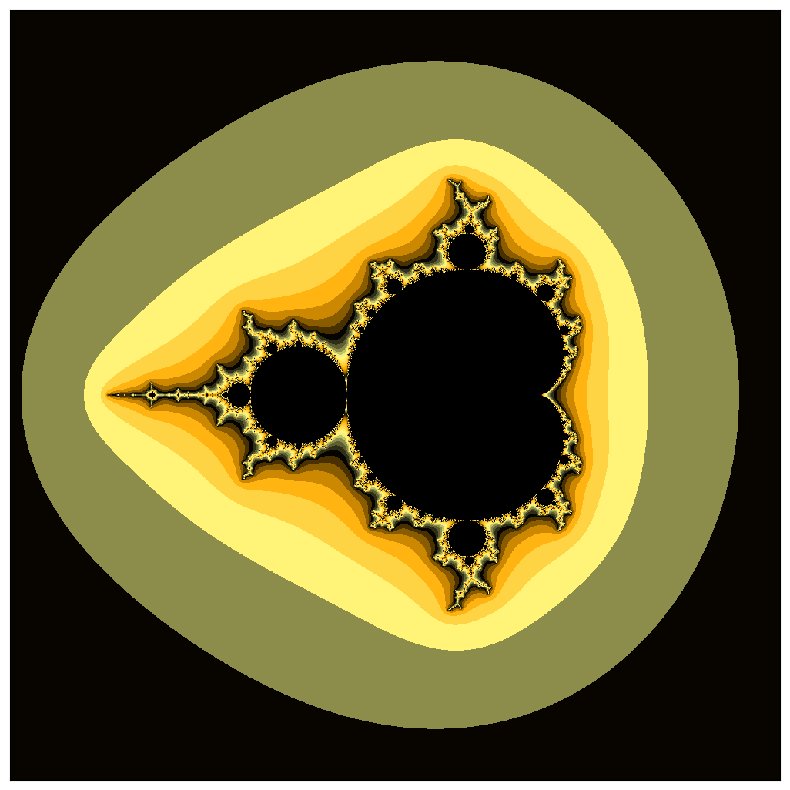
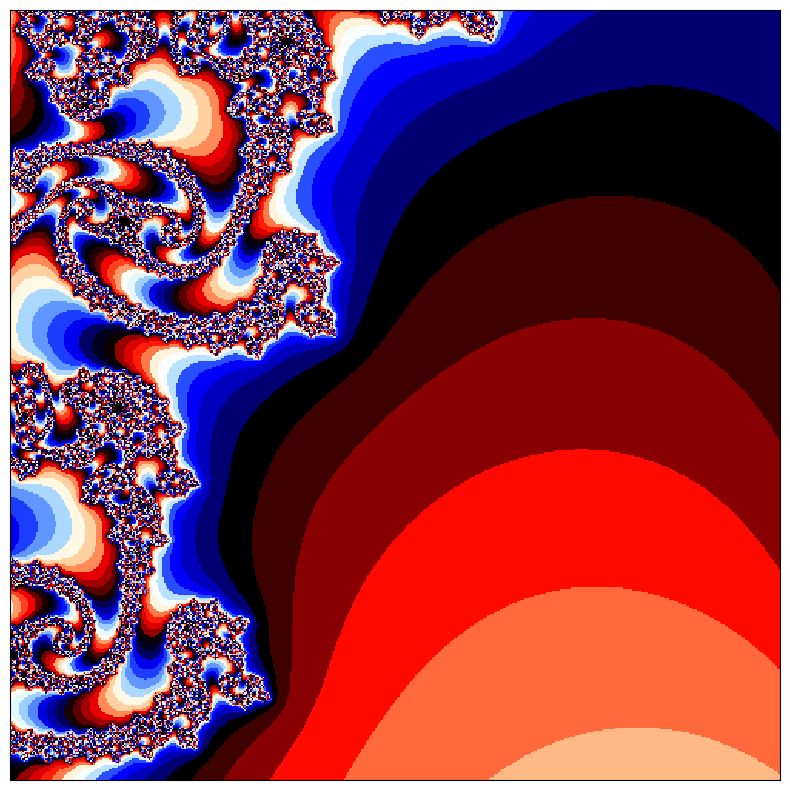
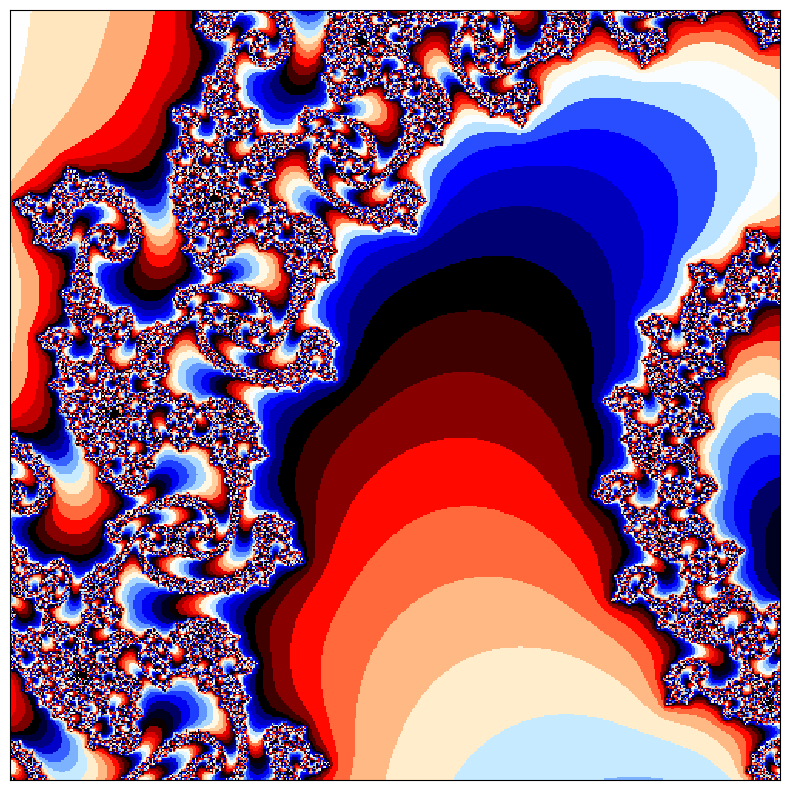
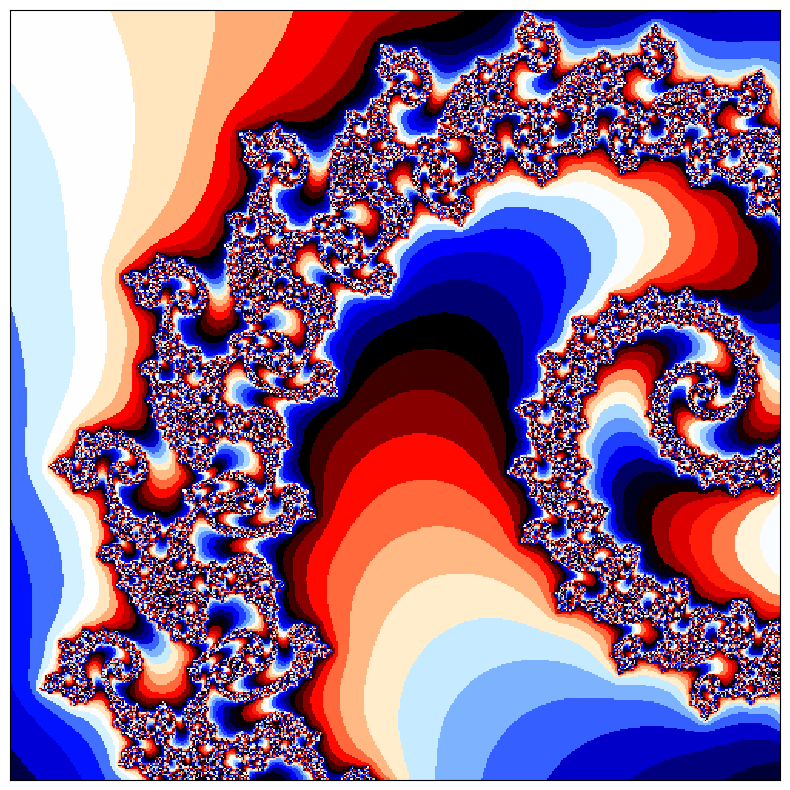
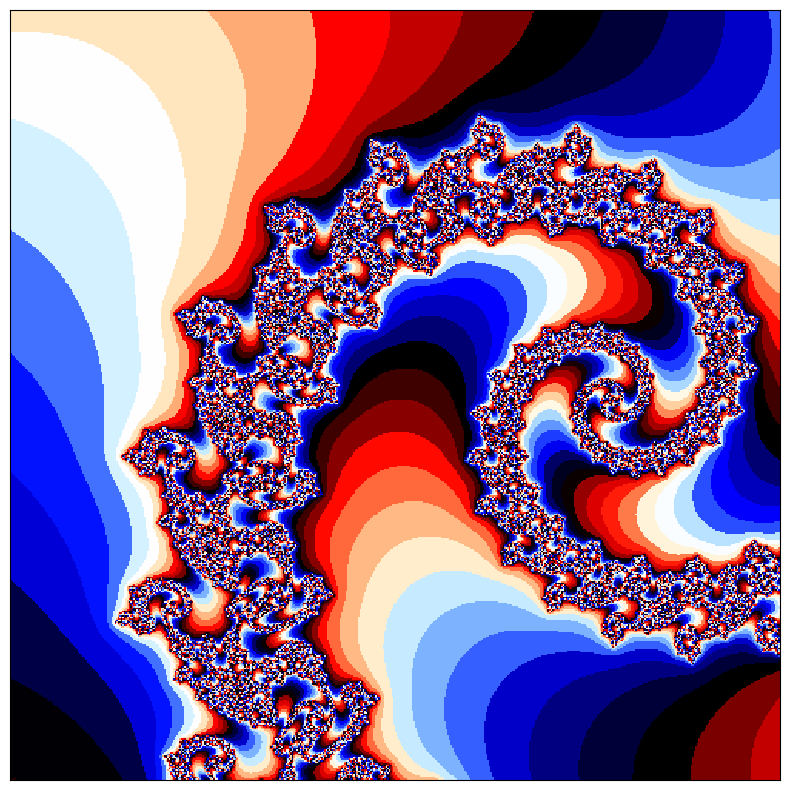
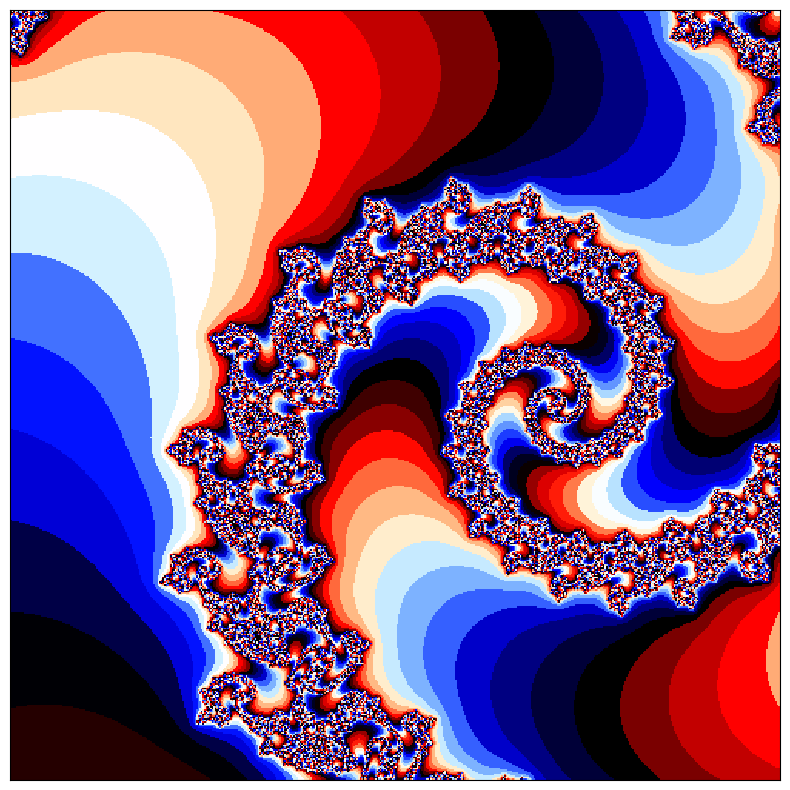
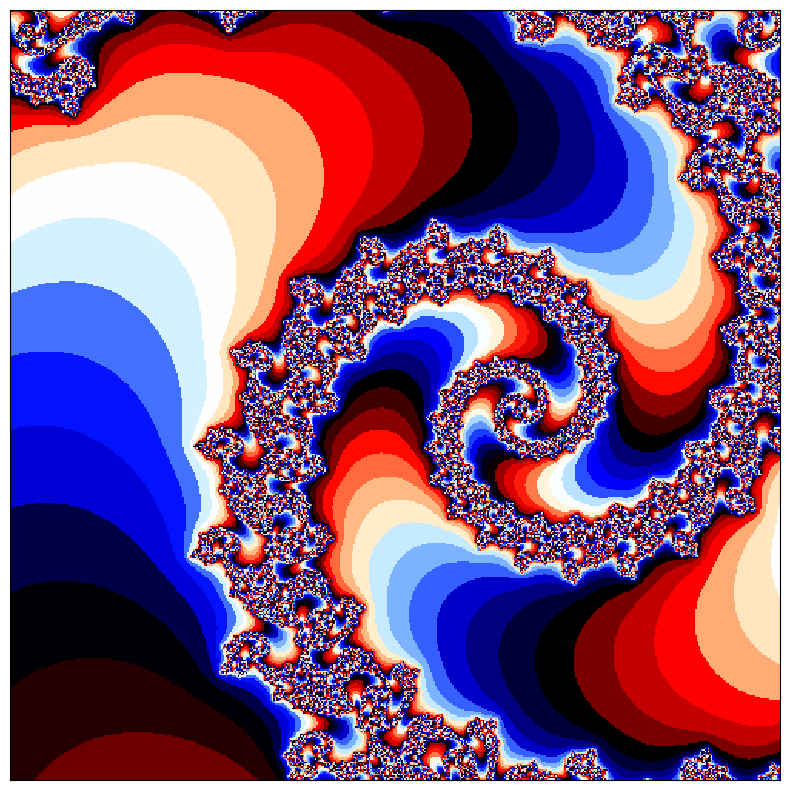
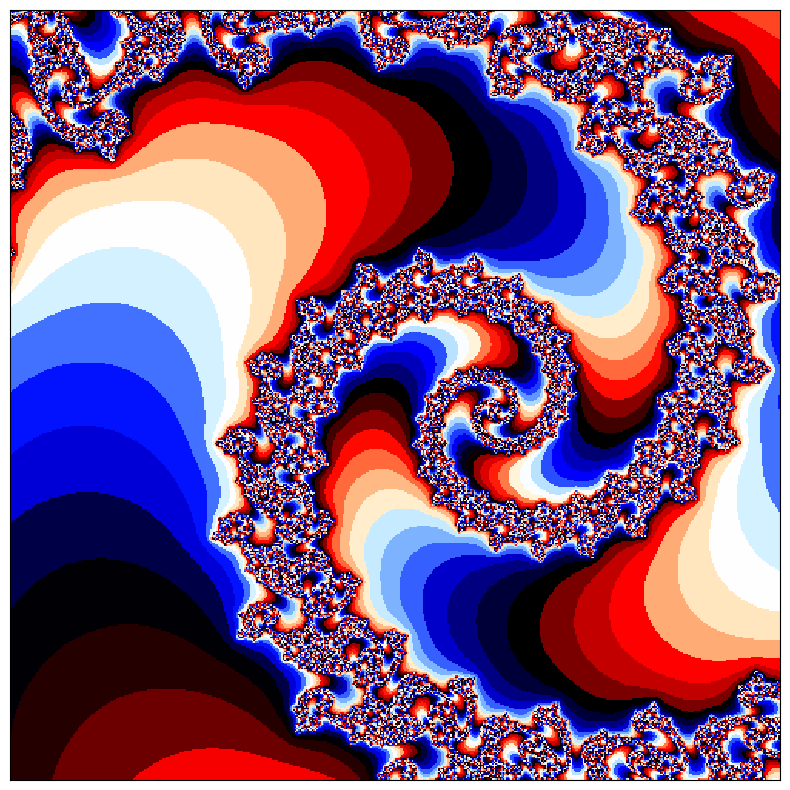
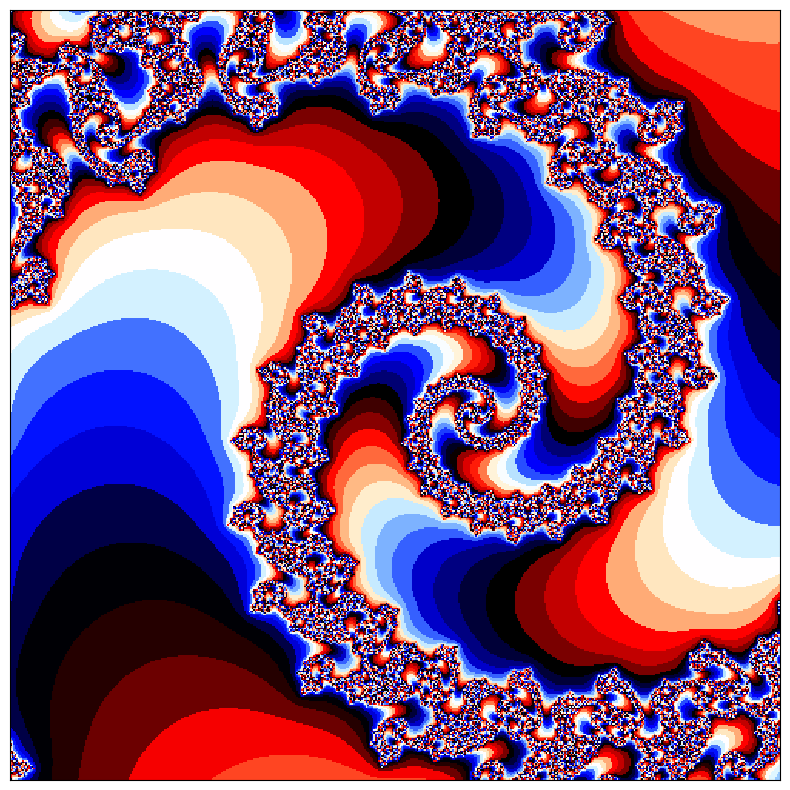
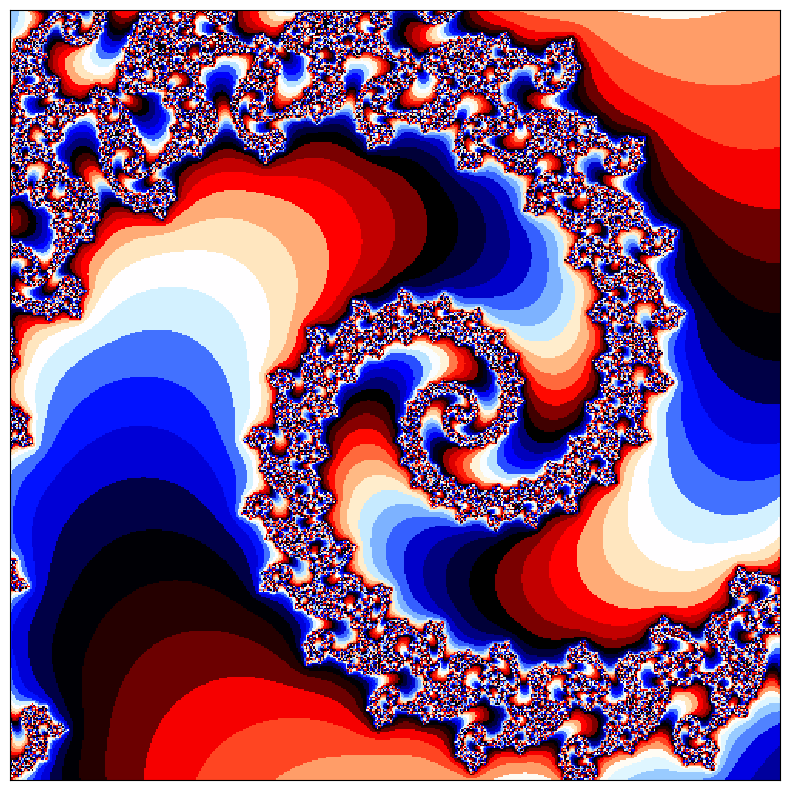
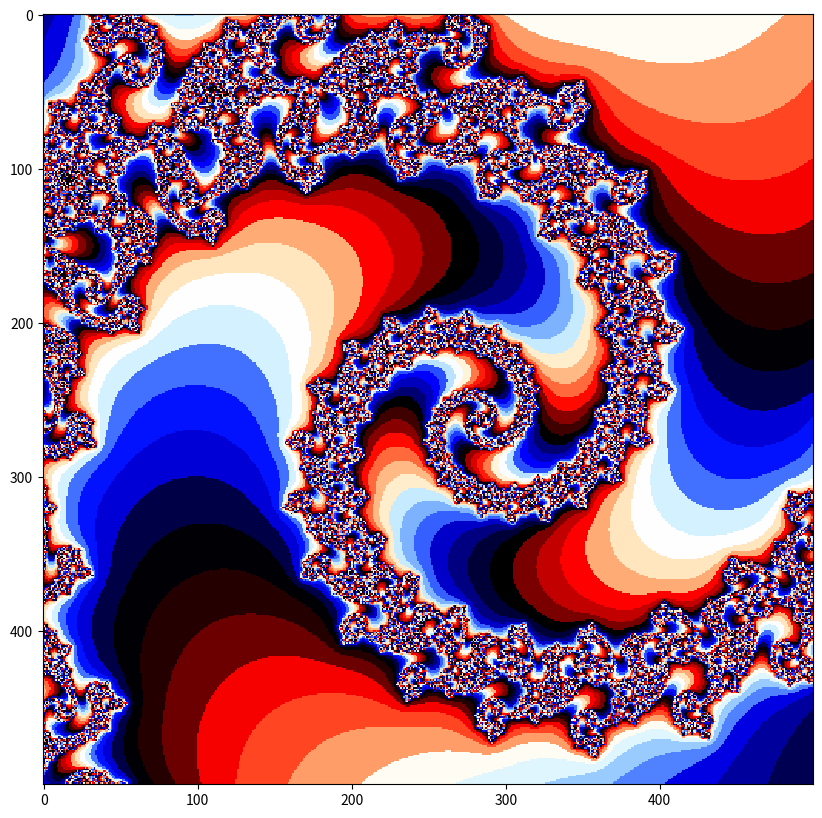

Generate these figures, in order, with matplotlib:
import numpy as np
import matplotlib.pyplot as plt
from itertools import cycle
import matplotlib.colors as clr
# библиотеки
# инициализиация
pmin, pmax, qmin, qmax = -2.5, 1.5, -2, 2
# пусть c = p + iq и p меняется в диапазоне от pmin до pmax,
# а q меняется в диапазоне от qmin до qmax
ppoints, qpoints = 200, 200
# число точек по горизонтали и вертикали
max_iterations = 300
# максимальное количество итераций
infinity_border = 10
# если ушли на это расстояние, считаем, что ушли на бесконечность
def mandelbrot(pmin, pmax, ppoints, qmin, qmax, qpoints,
               max_iterations=200, infinity_border=10):
    image = np.zeros((ppoints, qpoints))
    p, q = np.mgrid[pmin:pmax:(ppoints*1j), qmin:qmax:(qpoints*1j)]
    c = p + 1j*q
    z = np.zeros_like(c)
    for k in range(max_iterations):
        z = z**2 + c
        mask = (np.abs(z) > infinity_border) & (image == 0)
        image[mask] = k
        z[mask] = np.nan
    return -image.T
#image = mandelbrot(-0.793191078177363, 0.16093721735804, 1000, -0.793191, 0.160937, 1000)
plt.figure(figsize=(10, 10))
colorpoints = [(1 - (1 - q) ** 4, c) for q, c in zip(np.linspace(0, 1, 20),
                                                     cycle(['#ffff88', '#000000',
                                                            '#ffaa00', ]))]
cmap = clr.LinearSegmentedColormap.from_list('mycmap',
                                             colorpoints, N=2048)
# LinearSegmentedColormap создаёт палитру по заданным точкам и заданным цветам
# можете попробовать выбрать другие цвета
plt.xticks([])
plt.yticks([])
image = mandelbrot(-2.5, 1.5, 1000, -2, 2, 1000)
plt.imshow(image, cmap=cmap, interpolation='none')
plt.show()
plt.savefig("mandelbrot-full.png")

p_center, q_center = -0.793191078177363, 0.16093721735804
for i in range(1,11):
    scalefactor = i / 12000
    plt.xticks([])
    plt.yticks([])
    pmin_ = (pmin - p_center) * scalefactor + p_center
    qmin_ = (qmin - q_center) * scalefactor + q_center
    pmax_ = (pmax - p_center) * scalefactor + p_center
    qmax_ = (qmax - q_center) * scalefactor + q_center
    image = mandelbrot(pmin_, pmax_, 500, qmin_, qmax_, 500)
    print("(", pmin_, ",", pmax_, ") (", qmin_, ",", qmax_, ")")
    plt.figure(figsize=(10, 10))
    plt.imshow(image, cmap='flag', interpolation='none')
    filename = "mandelbrot-" + str(i) + ".png"
    plt.savefig(filename)
    print(filename  + " saved")
